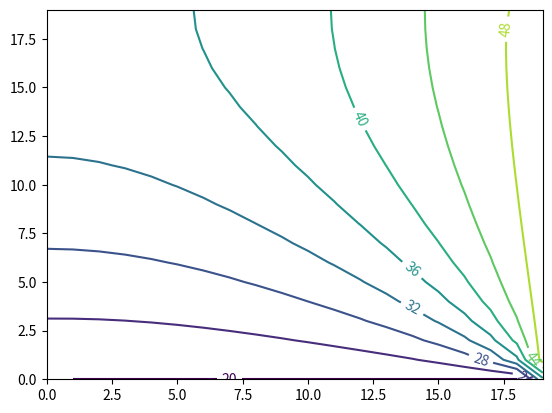

Write the Python code that produced this figure.
import numpy as np
import matplotlib.pyplot as plt

nx = 20
ny = 20
lx = 1
ly = 1
dx = lx/nx
dy = lx/ny

# case 1

T_right = 50
T_bot = 20
T_inf = 30

k = 60
h = 0.6

T0 = np.ones(nx*ny, dtype=np.float64)*20
B = np.zeros_like(T0)
A = np.zeros((nx*ny, nx*ny), dtype=np.float64)

for i in range(nx):
    for j in range(ny):
        # print (i,j)
        index = i + j*ny

        if (i >= 1) and (i <= nx-2) and (j >= 1) and (j <= ny-2):
            # print ('interior node')
            A[index, index] = -4  # (i, j)
            A[index, index+1] = 1  # (i+1, j)
            A[index, index-1] = 1  # (i-1, j)
            A[index, index+ny] = 1  # (i, j+1)
            A[index, index-ny] = 1  # (i, j-1)

        elif (i >= 1) and (i <= nx-2) and (j == ny-1):
            # print ('top node') AAA
            A[index, index] = -4  # (i, j)
            A[index, index+1] = 1  # (i+1, j)
            A[index, index-ny] = 2  # (i, j-1)
            A[index, index-1] = 1  # (i-1, j)

           # A[index, index] = 1 # (i, j)
           # B[index] = T_top # (i, j)

        elif (i >= 1) and (i <= nx-2) and (j == 0):
            # print ('bottom node')
            A[index, index] = 1  # (i, j)
            B[index] = T_bot

        elif (i == 0) and (j >= 1) and (j <= ny-2):
            # print ('left node') AAAAA
            A[index, index] = -4  # (i, j)
            A[index, index+1] = 2  # (i+1, j)
            A[index, index+ny] = 1  # (i, j+1)
            A[index, index-ny] = 1  # (i, j-1)

        elif (i == nx-1) and (j >= 1) and (j <= ny-2):
            # print ('right node')

            A[index, index] = 1  # (i, j)
            B[index] = T_right  # (i, j)

            # A[index, index] = -2 * (h * dx/k + 2) # (i, j)
            # A[index, index-1] = 2 # (i-1, j)
            # A[index, index+ny] = 1 # (i, j+1)
            # A[index, index-ny] = 1 # (i, j-1)
            # B[index] = -2 * h * dx/k * T_inf # (i, j)

        elif (i == 0) and (j == 0):
            # print ('bottom left')

            A[index, index] = -2  # (i, j)
            A[index, index+1] = 1  # (i+1, j)
            A[index, index+ny] = 1  # (i, j+1)

        elif (i == nx-1) and (j == 0):
            # print ('bottom right')

            A[index, index] = -2  # (i, j)
            A[index, index-1] = 1  # (i-1, j)
            A[index, index+ny] = 1  # (i, j+1)

        elif (i == 0) and (j == ny-1):
            # print ('top left')

            A[index, index] = -2  # (i, j)
            A[index, index+1] = 1  # (i+1, j)
            A[index, index-ny] = 1  # (i, j-1)

        elif (i == nx-1) and (j == ny-1):
            # print ('top right')

            A[index, index] = -2  # (i, j)
            A[index, index-1] = 1  # (i-1, j)
            A[index, index-ny] = 1  # (i, j-1)


def gauss_seidel(A, B, x0, epsilon, max_iterations):
    n = len(A)
    x = x0.copy()

    # [redacted]

    for i in range(max_iterations):
        x_new = np.zeros(n)
        for j in range(n):
            s1 = np.dot(A[j, :j], x_new[:j])
            s2 = np.dot(A[j, j+1:], x[j+1:])
            x_new[j] = (B[j] - s1 - s2) / A[j, j]
        if np.allclose(x, x_new, rtol=epsilon):
            return x_new
        x = x_new
    return x


def unwrap(theta, nx, ny):
    T = np.zeros((nx, ny), dtype=np.float64)
    for i in range(nx):
        for j in range(ny):
            T[i, j] = theta[i + j*ny]
    return np.transpose(T)


x = gauss_seidel(A, B, T0, 0.0001, 1000)

T = unwrap(x, nx, ny)
fig, ax = plt.subplots()
CS = ax.contour(T)
ax.clabel(CS, inline=True, fontsize=10)
plt.show()
